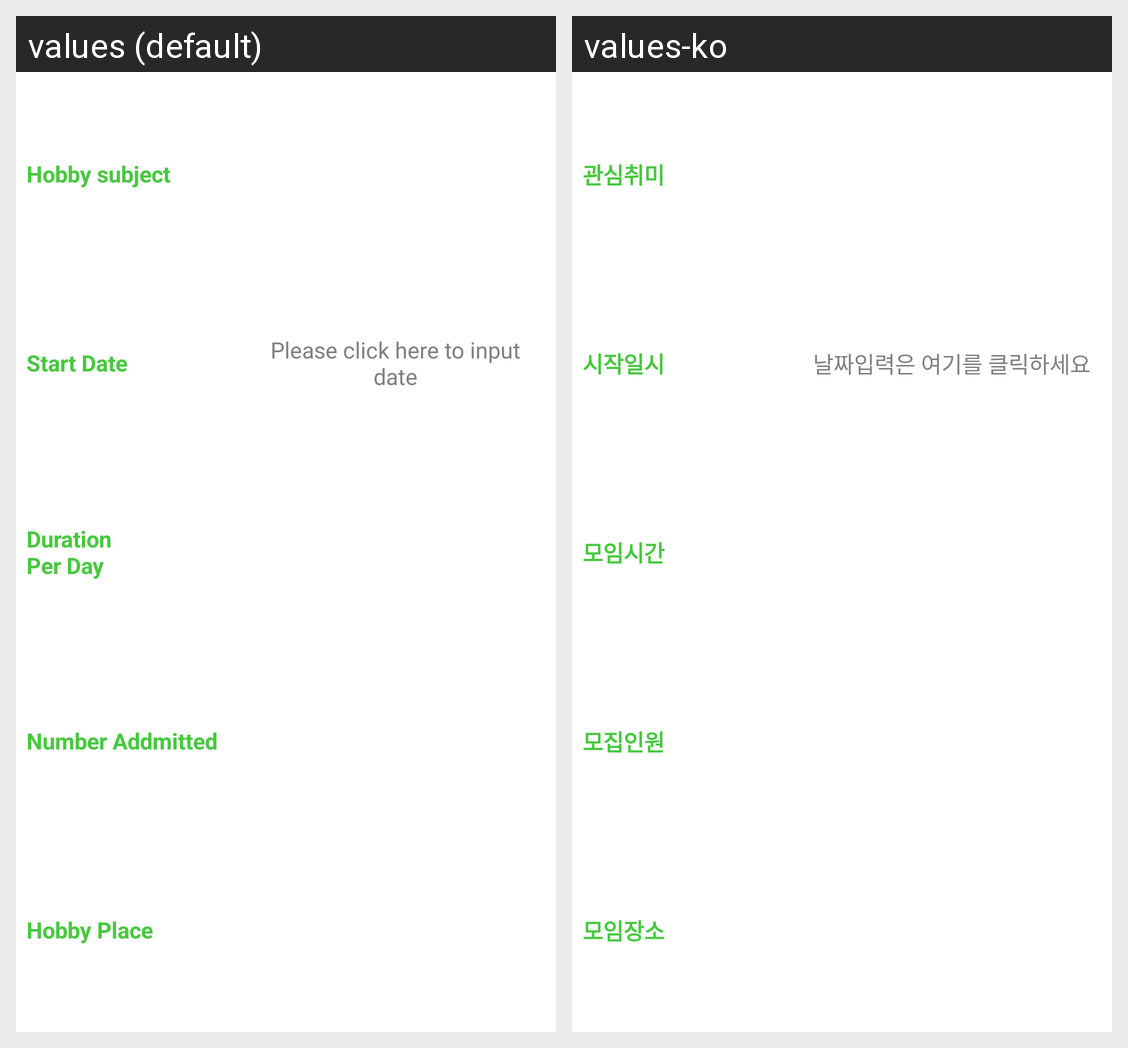

Locale-by-locale string values for the Android screen shown in this grid:
Android screen res/layout/awooseong_extended_hobby_info.xml rendered under 2 locales, left to right: values (default), values-ko. Device: Nexus 5 (rendered at 1080×1920; each locale shown at half size, 540×960, under a caption strip naming it); theme AppTheme.
Strings drawn on this screen, with the default value and each locale's value (text and hints the layout hard-codes, and strings that could not be matched under every locale, appear in the picture but are not listed):

hobby_subject
  values: Hobby subject
  values-ko: 관심취미

start_date
  values: Start Date
  values-ko: 시작일시

input_date
  values: Please click here to input date
  values-ko: 날짜입력은 여기를 클릭하세요

hobby_duration_per_day
  values: Duration
      Per Day
  values-ko: 모임시간

number_addmitted
  values: Number Addmitted
  values-ko: 모집인원

hobby_place
  values: Hobby Place
  values-ko: 모임장소
